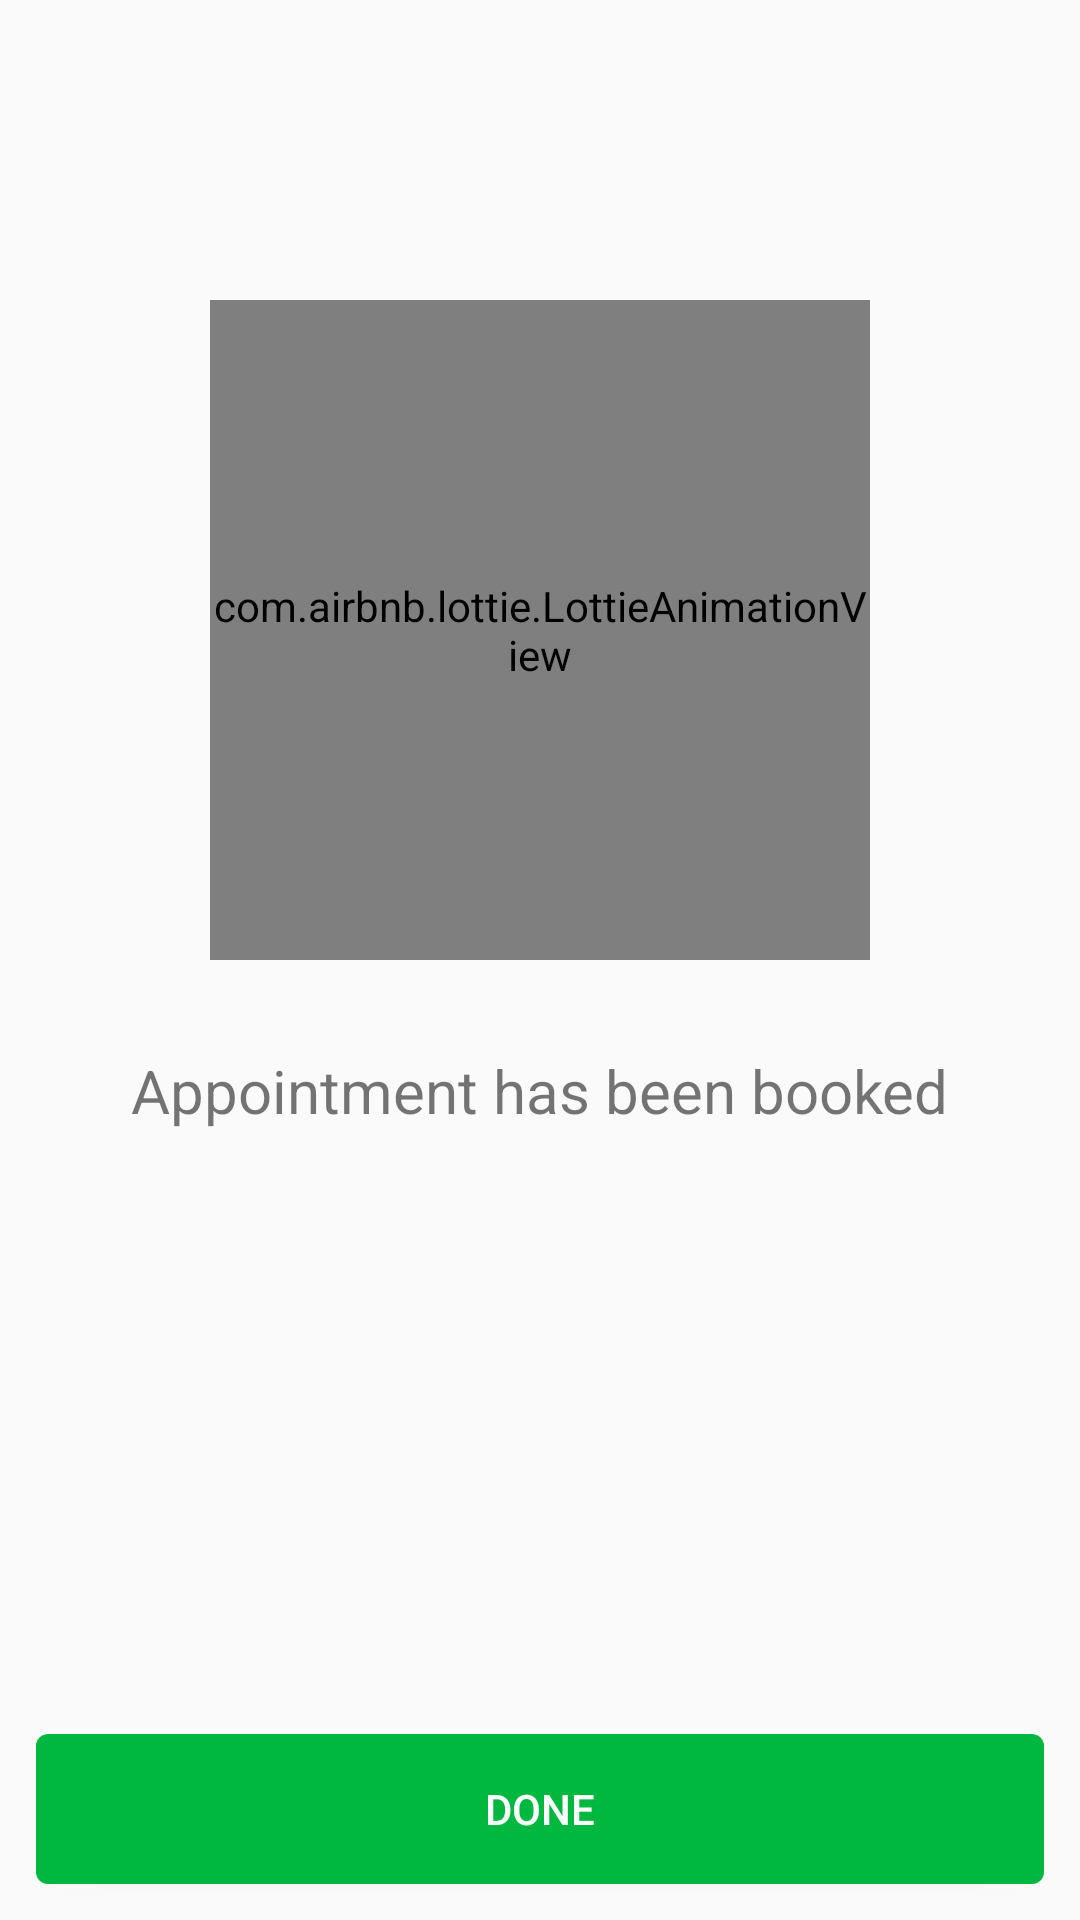

Write the Android layout XML for this screen, with the resource values it uses.
<!-- AndroidManifest.xml: application theme AppTheme -->
<!-- res/layout/activity_thanks.xml -->
<?xml version="1.0" encoding="utf-8"?>
<RelativeLayout
    xmlns:android="http://schemas.android.com/apk/res/android"
    xmlns:app="http://schemas.android.com/apk/res-auto"
    xmlns:tools="http://schemas.android.com/tools"
    android:layout_width="match_parent"
    android:layout_height="match_parent"
    tools:context=".Thanks">

    <LinearLayout
        android:layout_width="match_parent"
        android:layout_height="wrap_content"
        android:orientation="vertical"
        android:layout_marginTop="100dp">

        <com.airbnb.lottie.LottieAnimationView
            android:id="@+id/animation1"
            android:layout_width="220dp"
            android:layout_height="220dp"
            app:lottie_fileName="success.json"
            app:lottie_autoPlay="true"
            app:lottie_loop="false"
            android:layout_gravity="center_horizontal"/>

        <TextView
            android:layout_width="wrap_content"
            android:layout_height="wrap_content"
            android:layout_gravity="center_horizontal"
            android:textSize="20sp"
            android:layout_marginTop="30dp"
            android:text="Appointment has been booked"
            tools:ignore="HardcodedText"/>

    </LinearLayout>

    <Button
        android:layout_width="match_parent"
        android:layout_height="50dp"
        android:text="DONE"
        android:id="@+id/done"
        android:layout_alignParentBottom="true"
        android:layout_margin="12dp"
        android:textColor="#fff"
        android:background="@drawable/video_but_back"/>

</RelativeLayout>
<!-- resources referenced by this layout -->
<resources>
  <!-- drawable video_but_back (drawable) -->
  <?xml version="1.0" encoding="utf-8"?>
  <shape xmlns:android="http://schemas.android.com/apk/res/android"
      android:shape="rectangle">
  
      <corners
          android:radius="4dp"/>
  
      <solid
          android:color="#00b840"/>
  
  </shape>
  <style name="AppTheme" parent="Theme.AppCompat.Light.DarkActionBar">
          
          <item name="colorPrimary">@color/colorPrimary</item>
          <item name="colorPrimaryDark">@color/colorPrimaryDark</item>
          <item name="colorAccent">@color/colorAccent</item>
      </style>
  <color name="colorPrimary">#12107b</color>
  <color name="colorPrimaryDark">#0d112c</color>
  <color name="colorAccent">#12107b</color>
</resources>
